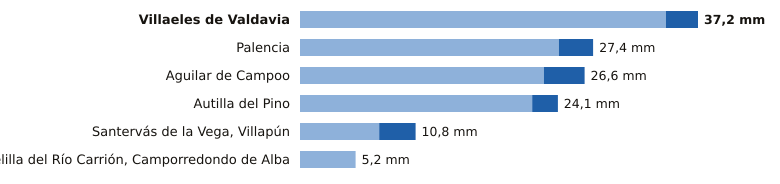

The data file committed next to this chart (first rows):
estacion, provincia, indicativo, mm_6_dias_anteriores, mm_hoy, mm_7_dias, horas_de_hoy
Villaeles de Valdavia, Palencia, 2276B, 34.2, 3.0, 37.2, 5
Palencia, Palencia, 2401X, 24.2, 3.2, 27.4, 6
Aguilar de Campoo, Palencia, 2243A, 22.8, 3.8, 26.6, 5
Autilla del Pino, Palencia, 2400E, 21.7, 2.4, 24.1, 6
Santervás de la Vega, Villapún, Palencia, 2568D, 7.4, 3.4, 10.8, 3
Velilla del Río Carrión, Camporredondo d…, Palencia, 2362C, 5.2, 0.0, 5.2, 5
